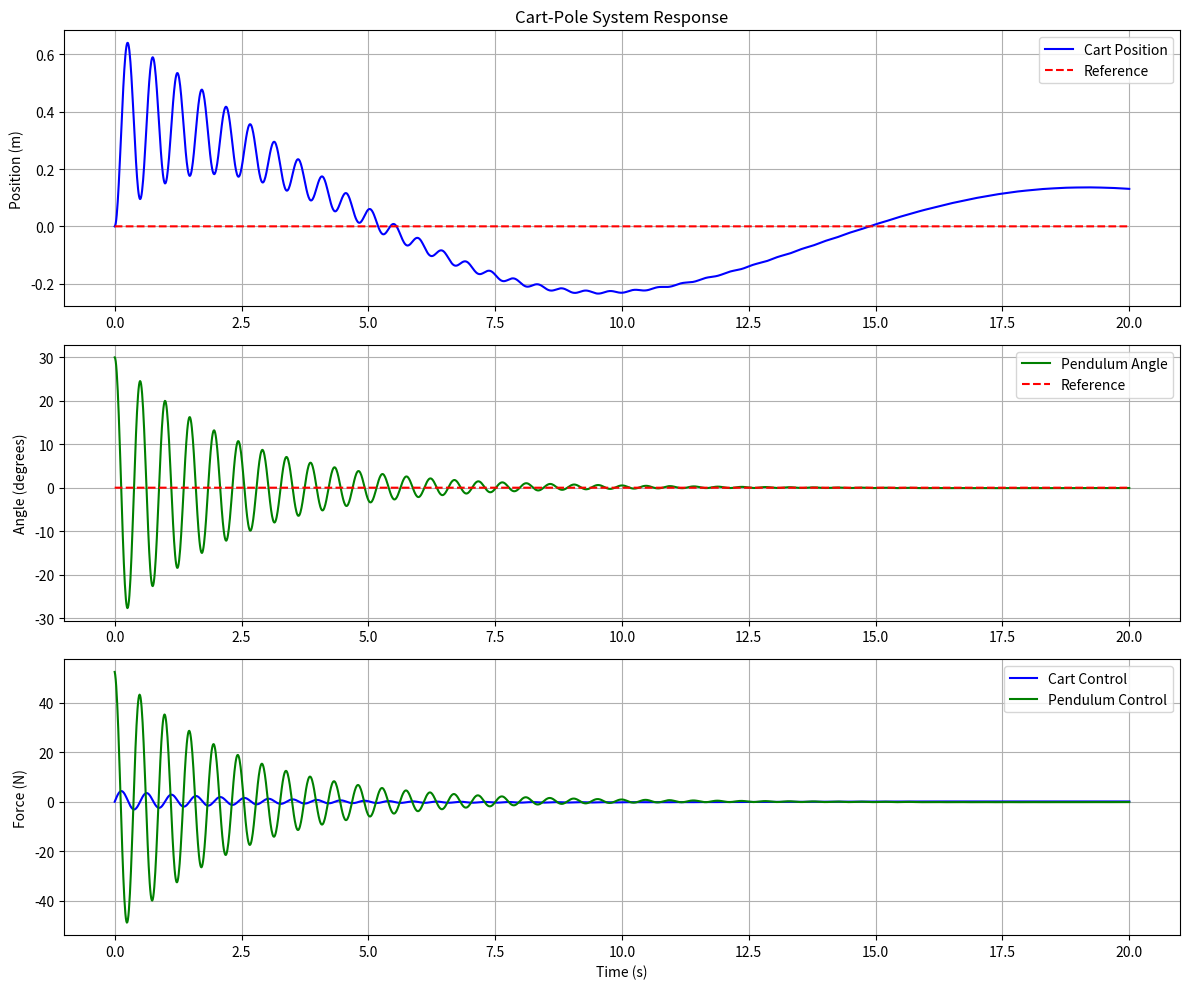
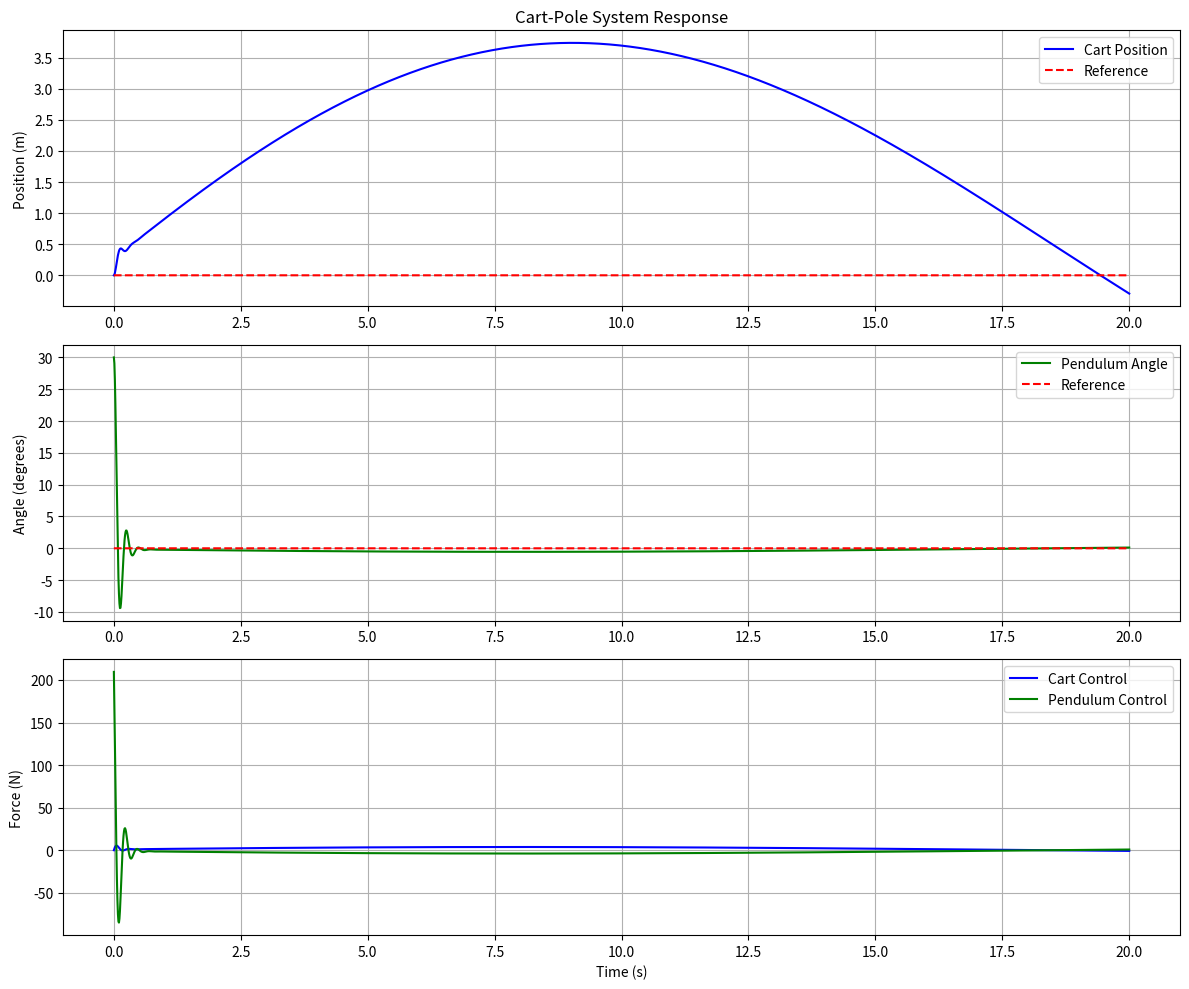
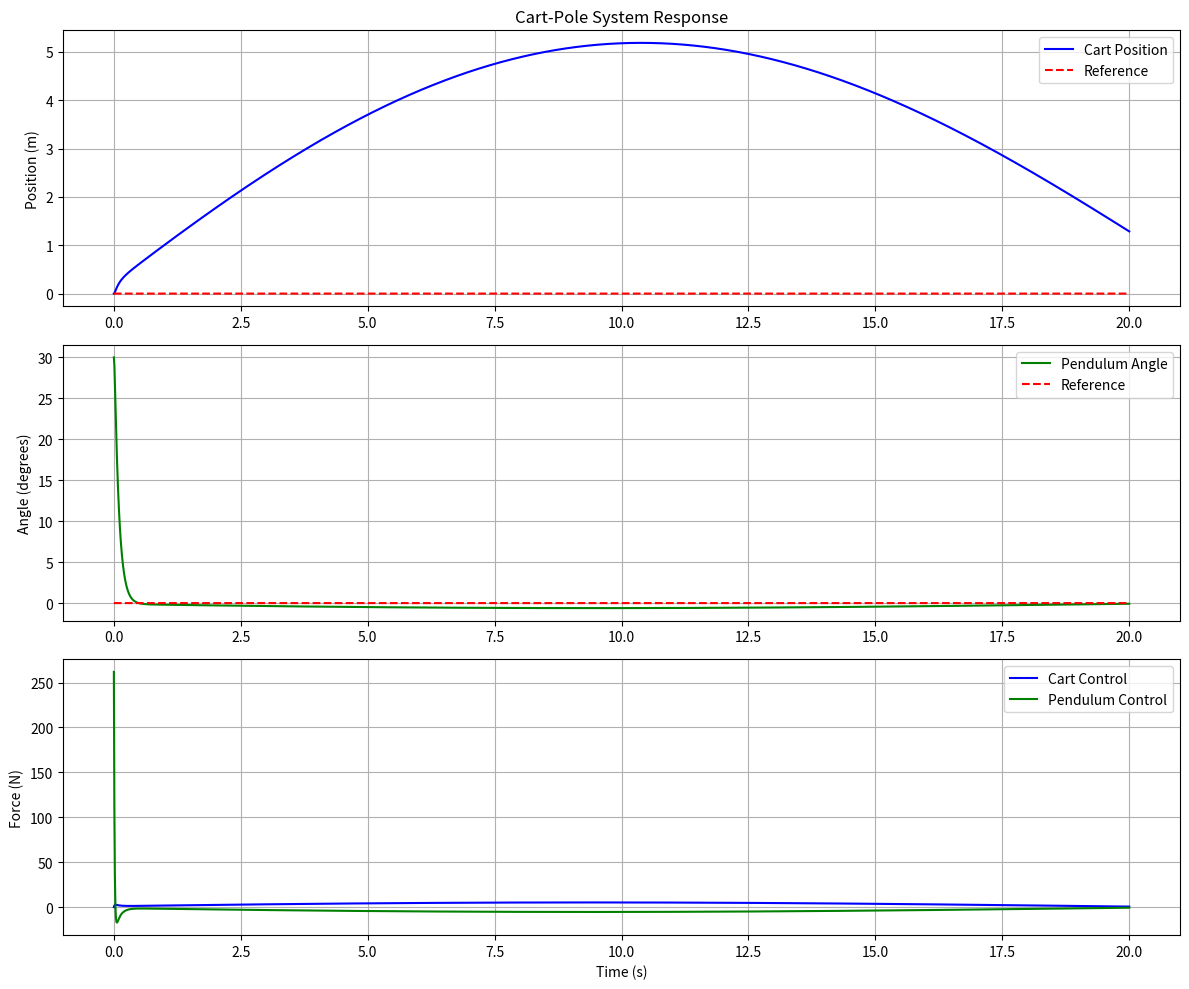
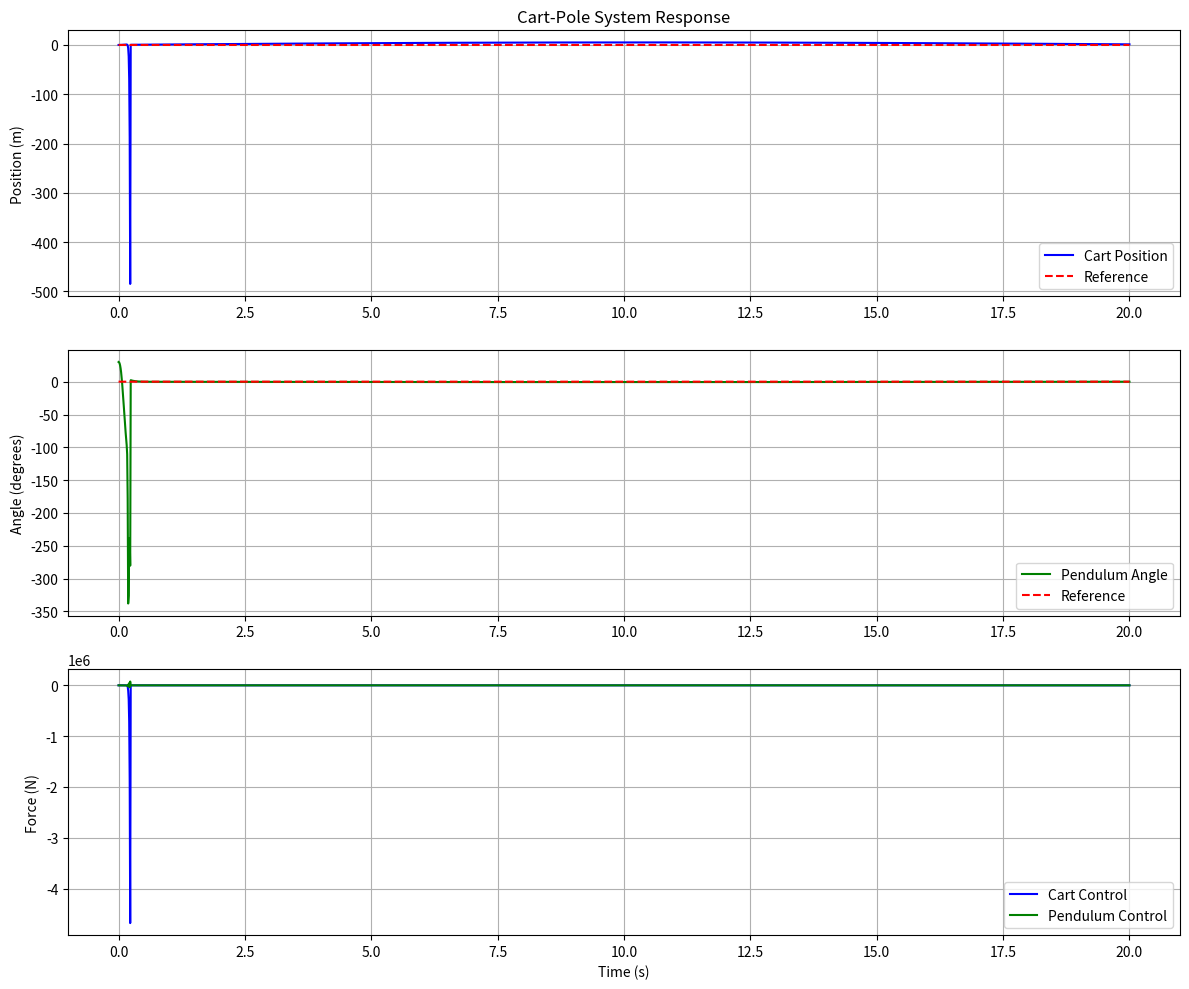
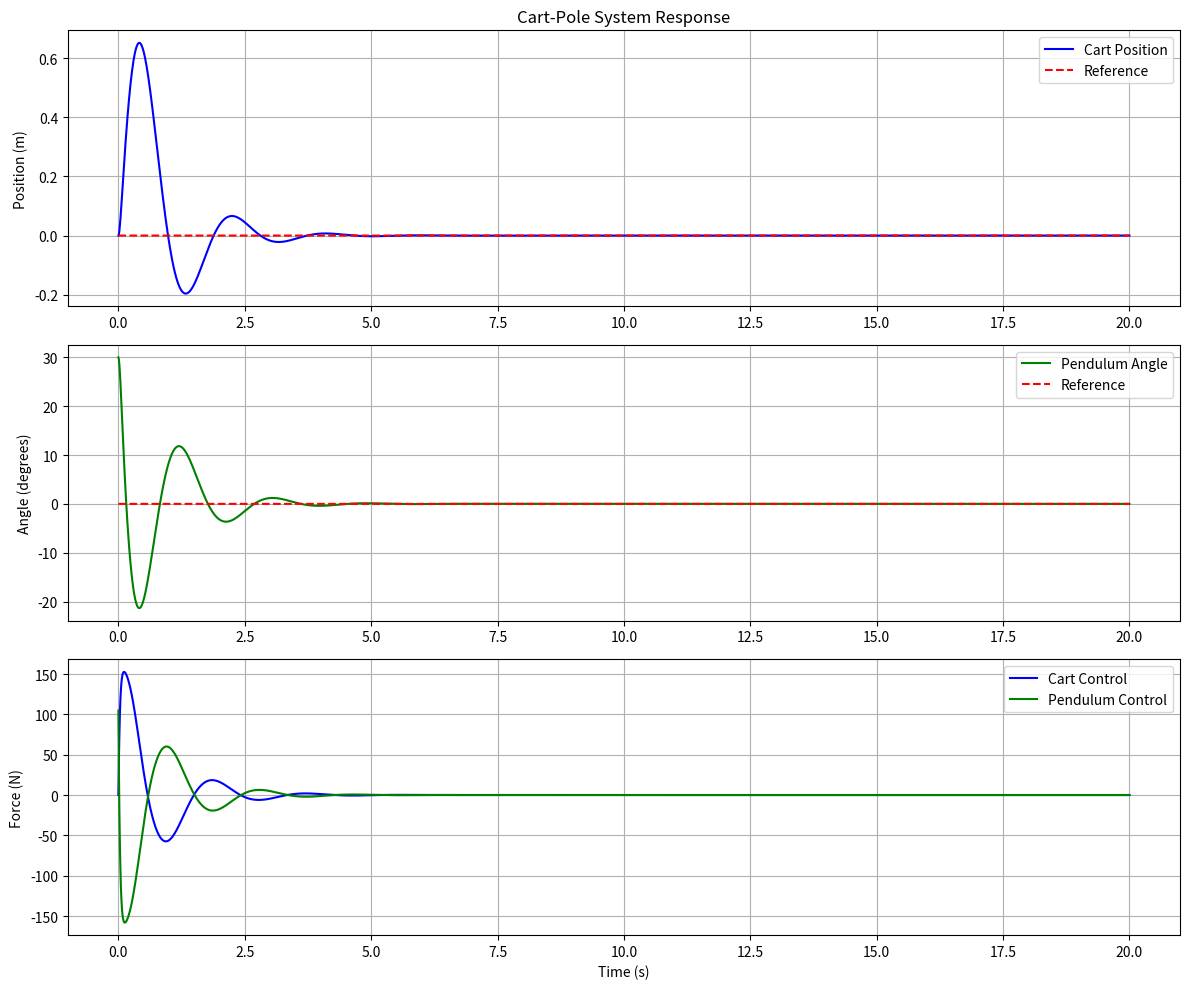
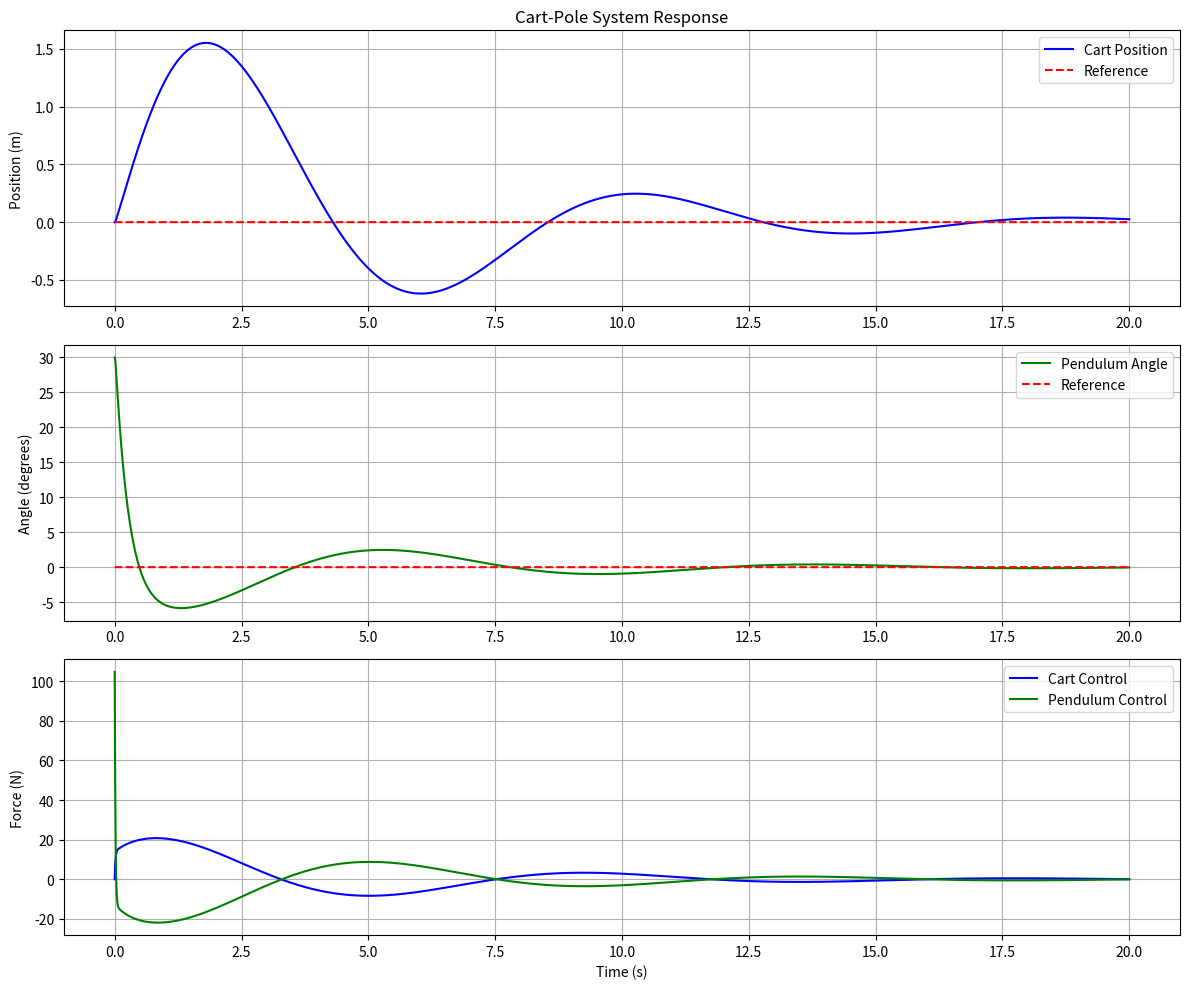

Reproduce these figures in Python, in order.
import numpy as np
import matplotlib.pyplot as plt
from scipy.integrate import odeint


class CartPoleSystem:
    def __init__(self, pendulum_pid, cart_pid):
        # System parameters
        self.M = 1.0  # Mass of cart (kg)
        self.m = 0.1  # Mass of pendulum (kg)
        self.l = 0.5  # Length of pendulum (m)
        self.g = 9.81  # Gravity (m/s^2)

        # Controller parameters for pendulum (provided by user)
        self.pendulum_pid = pendulum_pid

        # Controller parameters for cart (provided by user)
        self.cart_pid = cart_pid

        # Reference positions
        self.x_ref = 0.0  # Desired cart position
        self.theta_ref = 0.0  # Desired pendulum angle

    def system_dynamics(self, state, t):
        x, theta, x_dot, theta_dot = state

        # Calculate errors
        theta_error = theta - self.theta_ref
        x_error = x - self.x_ref

        # Update integral errors
        dt = 0.01  # Small time step for integral calculation
        self.pendulum_pid['integral_error'] += theta_error * dt
        self.cart_pid['integral_error'] += x_error * dt

        # Calculate PID control signals
        pendulum_control = (self.pendulum_pid['kp'] * theta_error +
                            self.pendulum_pid['ki'] * self.pendulum_pid['integral_error'] +
                            self.pendulum_pid['kd'] * theta_dot)

        cart_control = (self.cart_pid['kp'] * x_error +
                        self.cart_pid['ki'] * self.cart_pid['integral_error'] +
                        self.cart_pid['kd'] * x_dot)

        # Combined control force
        F = cart_control + pendulum_control

        # System matrices
        M = np.array([[self.M + self.m, self.m * self.l * np.cos(theta)],
                      [self.m * self.l * np.cos(theta), self.m * self.l ** 2]])

        C = np.array([[-self.m * self.l * theta_dot ** 2 * np.sin(theta) + F],
                      [self.m * self.g * self.l * np.sin(theta)]])

        # Solve for accelerations
        acc = np.linalg.solve(M, C)
        x_ddot = acc[0][0]
        theta_ddot = acc[1][0]

        return [x_dot, theta_dot, x_ddot, theta_ddot]

    def simulate(self, t_span, initial_state):
        t = np.linspace(0, t_span, int(t_span / 0.01))
        solution = odeint(self.system_dynamics, initial_state, t)
        return t, solution

    def plot_results(self, t, solution):
        plt.figure(figsize=(12, 10))
        
        # Cart position
        plt.subplot(3, 1, 1)
        plt.plot(t, solution[:, 0], 'b-', label='Cart Position')
        plt.plot(t, np.ones_like(t) * self.x_ref, 'r--', label='Reference')
        plt.grid(True)
        plt.legend()
        plt.ylabel('Position (m)')
        plt.title('Cart-Pole System Response')
        
        # Pendulum angle
        plt.subplot(3, 1, 2)
        plt.plot(t, np.degrees(solution[:, 1]), 'g-', label='Pendulum Angle')
        plt.plot(t, np.degrees(np.ones_like(t) * self.theta_ref), 'r--', label='Reference')
        plt.grid(True)
        plt.legend()
        plt.ylabel('Angle (degrees)')
        
        # Control signals
        plt.subplot(3, 1, 3)
        cart_control = (self.cart_pid['kp'] * (solution[:, 0] - self.x_ref) + 
                       self.cart_pid['kd'] * solution[:, 2])
        pendulum_control = (self.pendulum_pid['kp'] * solution[:, 1] + 
                          self.pendulum_pid['kd'] * solution[:, 3])
        plt.plot(t, cart_control, 'b-', label='Cart Control')
        plt.plot(t, pendulum_control, 'g-', label='Pendulum Control')
        plt.grid(True)
        plt.legend()
        plt.xlabel('Time (s)')
        plt.ylabel('Force (N)')
        
        plt.tight_layout()
        plt.show()

def plot_pendulum_cart_response(pendulum_pid, cart_pid, t_span=40.0, initial_state=[0.0, np.radians(30.0), 0.0, 0.0]):
    # Create system with given PID values
    system = CartPoleSystem(pendulum_pid, cart_pid)
    
    # Run simulation
    t, solution = system.simulate(t_span, initial_state)
    
    # Plot results
    system.plot_results(t, solution)


def main():
    #Prueba normal
    # Set PID parameters for pendulum and cart
    cart_pid = {'kp': 1, 'ki': 0, 'kd': 1, 'integral_error': 0}
    t_span = 20.0  # seconds
    initial_state = [0.0, np.radians(30.0), 0.0, 0.0]  # [x, theta, x_dot, theta_dot]
    
    """"
    pendulum_pid = {'kp': 40, 'ki': 0, 'kd': 4, 'integral_error': 0}
    
    # Simulation parameters
    
    
    # Run simulation and plot results
    plot_pendulum_cart_response(pendulum_pid, cart_pid, t_span, initial_state)
"""
    #Pruebas de variantes de controlador
    #P(ki, kd = 0)
    #plot_pendulum_cart_response({'kp': 10, 'ki': 0, 'kd': 0, 'integral_error': 0}, cart_pid, t_span, initial_state)
    #plot_pendulum_cart_response({'kp': 50, 'ki': 0, 'kd': 0, 'integral_error': 0}, cart_pid, t_span, initial_state)
    #plot_pendulum_cart_response({'kp': 100, 'ki': 0, 'kd': 0, 'integral_error': 0}, cart_pid, t_span, initial_state)

    #PI(kd = 0)
    #plot_pendulum_cart_response({'kp': 50, 'ki': 0.1, 'kd': 0, 'integral_error': 0}, cart_pid, t_span, initial_state)
    #plot_pendulum_cart_response({'kp': 50, 'ki': 1, 'kd': 0, 'integral_error': 0}, cart_pid, t_span, initial_state)
    #plot_pendulum_cart_response({'kp': 50, 'ki': 10, 'kd': 0, 'integral_error': 0}, cart_pid, t_span, initial_state)
    
    #PD (ki = 0)
    plot_pendulum_cart_response({'kp': 100, 'ki': 0, 'kd': 1, 'integral_error': 0}, cart_pid, t_span, initial_state)
    plot_pendulum_cart_response({'kp': 400, 'ki': 0, 'kd': 10, 'integral_error': 0}, cart_pid, t_span, initial_state)
    plot_pendulum_cart_response({'kp': 500, 'ki': 0, 'kd': 50, 'integral_error': 0}, cart_pid, t_span, initial_state)

    #Pruebas carro
    pendulum_pid = {'kp': 200, 'ki': 0, 'kd': 50, 'integral_error': 0}
    plot_pendulum_cart_response(pendulum_pid, {'kp': 50, 'ki': 0, 'kd': 100, 'integral_error': 0}, t_span, initial_state)
    plot_pendulum_cart_response(pendulum_pid, {'kp': 100, 'ki': 0, 'kd': 50, 'integral_error': 0}, t_span, initial_state)
    plot_pendulum_cart_response(pendulum_pid, {'kp': 10, 'ki': 0, 'kd': 10, 'integral_error': 0},  t_span, initial_state)
if __name__ == "__main__":
    main()
